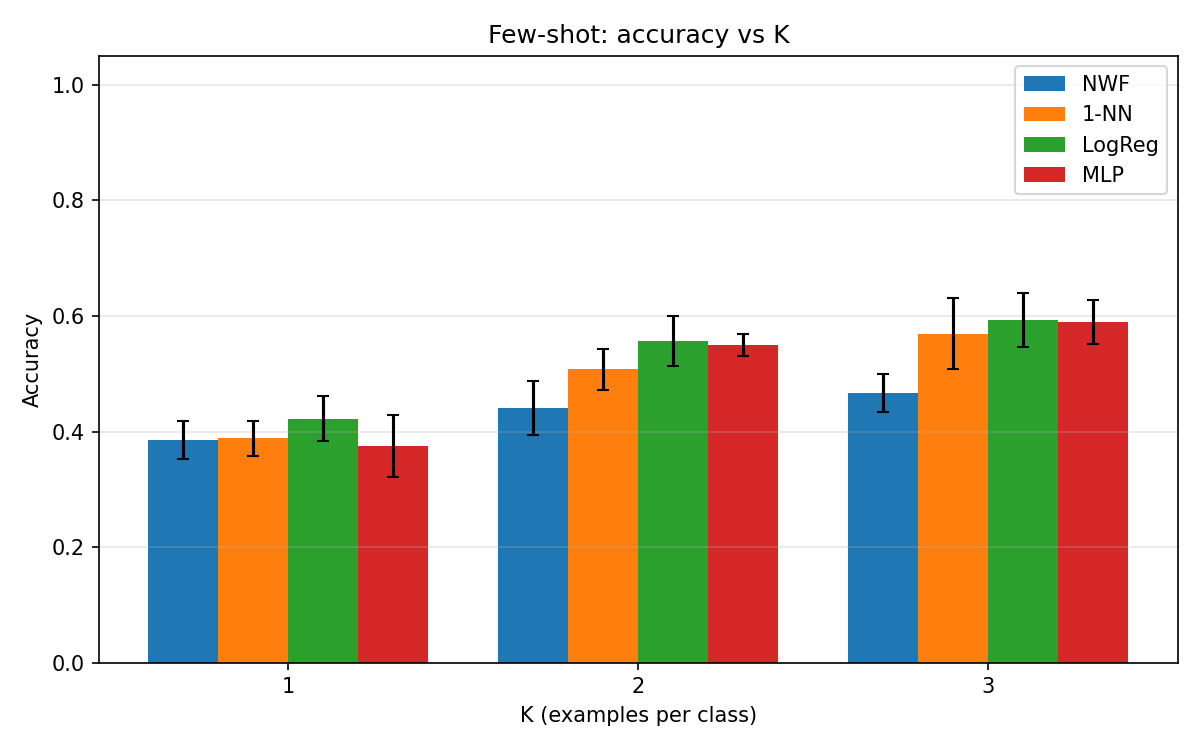

The data file committed next to this chart (first rows):
K, method, mean, std
1, NWF, 0.3858, 0.0328
1, 1-NN, 0.3883, 0.0306
1, LogReg, 0.4225, 0.0389
1, MLP, 0.3750, 0.0531
2, NWF, 0.4408, 0.0464
2, 1-NN, 0.5075, 0.0354
2, LogReg, 0.5567, 0.0429
2, MLP, 0.5492, 0.0190
3, NWF, 0.4675, 0.0329
3, 1-NN, 0.5692, 0.0618
3, LogReg, 0.5925, 0.0467
3, MLP, 0.5892, 0.0383
